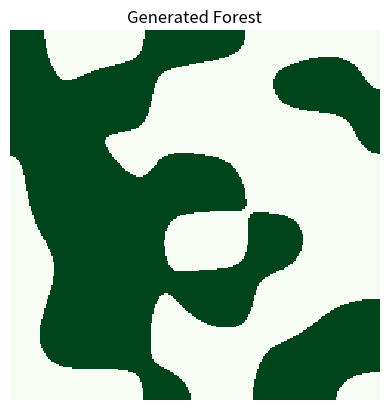

Write the Python code that produced this figure.
import numpy as np
import matplotlib.pyplot as plt
from scipy.ndimage import zoom

EMPTY, TREE = 0, -1

def generate_clumpy_forest(size=250, clump_scale=35, tree_ratio=0.5, seed=None):
    if seed is not None:
        np.random.seed(seed)

    # Ensure clump_scale results in an integer low_res_size
    low_res_size = max(1, int(size // clump_scale))  # Force integer by casting to int

    # Generate very low-res noise to create large clumps
    noise = np.random.rand(low_res_size, low_res_size)

    # Bicubic upscaling to smooth the clumps
    smooth_noise = zoom(noise, size / low_res_size, order=3)
    smooth_noise = smooth_noise[:size, :size]

    # Threshold to split TREE vs EMPTY while maintaining tree_ratio
    threshold = np.percentile(smooth_noise, 100 * (1 - tree_ratio))

    # Create forest matrix using TREE = -1 and EMPTY = 0
    forest = np.full((size, size), EMPTY)
    forest[smooth_noise > threshold] = TREE

    return forest

if __name__ == "__main__":
    # Only run this if Forest.py is run directly, not when it's imported
    size = 250
    forest = generate_clumpy_forest(size, clump_scale=30.0)

    # Visualization (this won't run when imported in Forest_City.py)
    plt.imshow(forest, cmap="Greens", interpolation="nearest")
    plt.title("Generated Forest")
    plt.axis("off")
    plt.show()